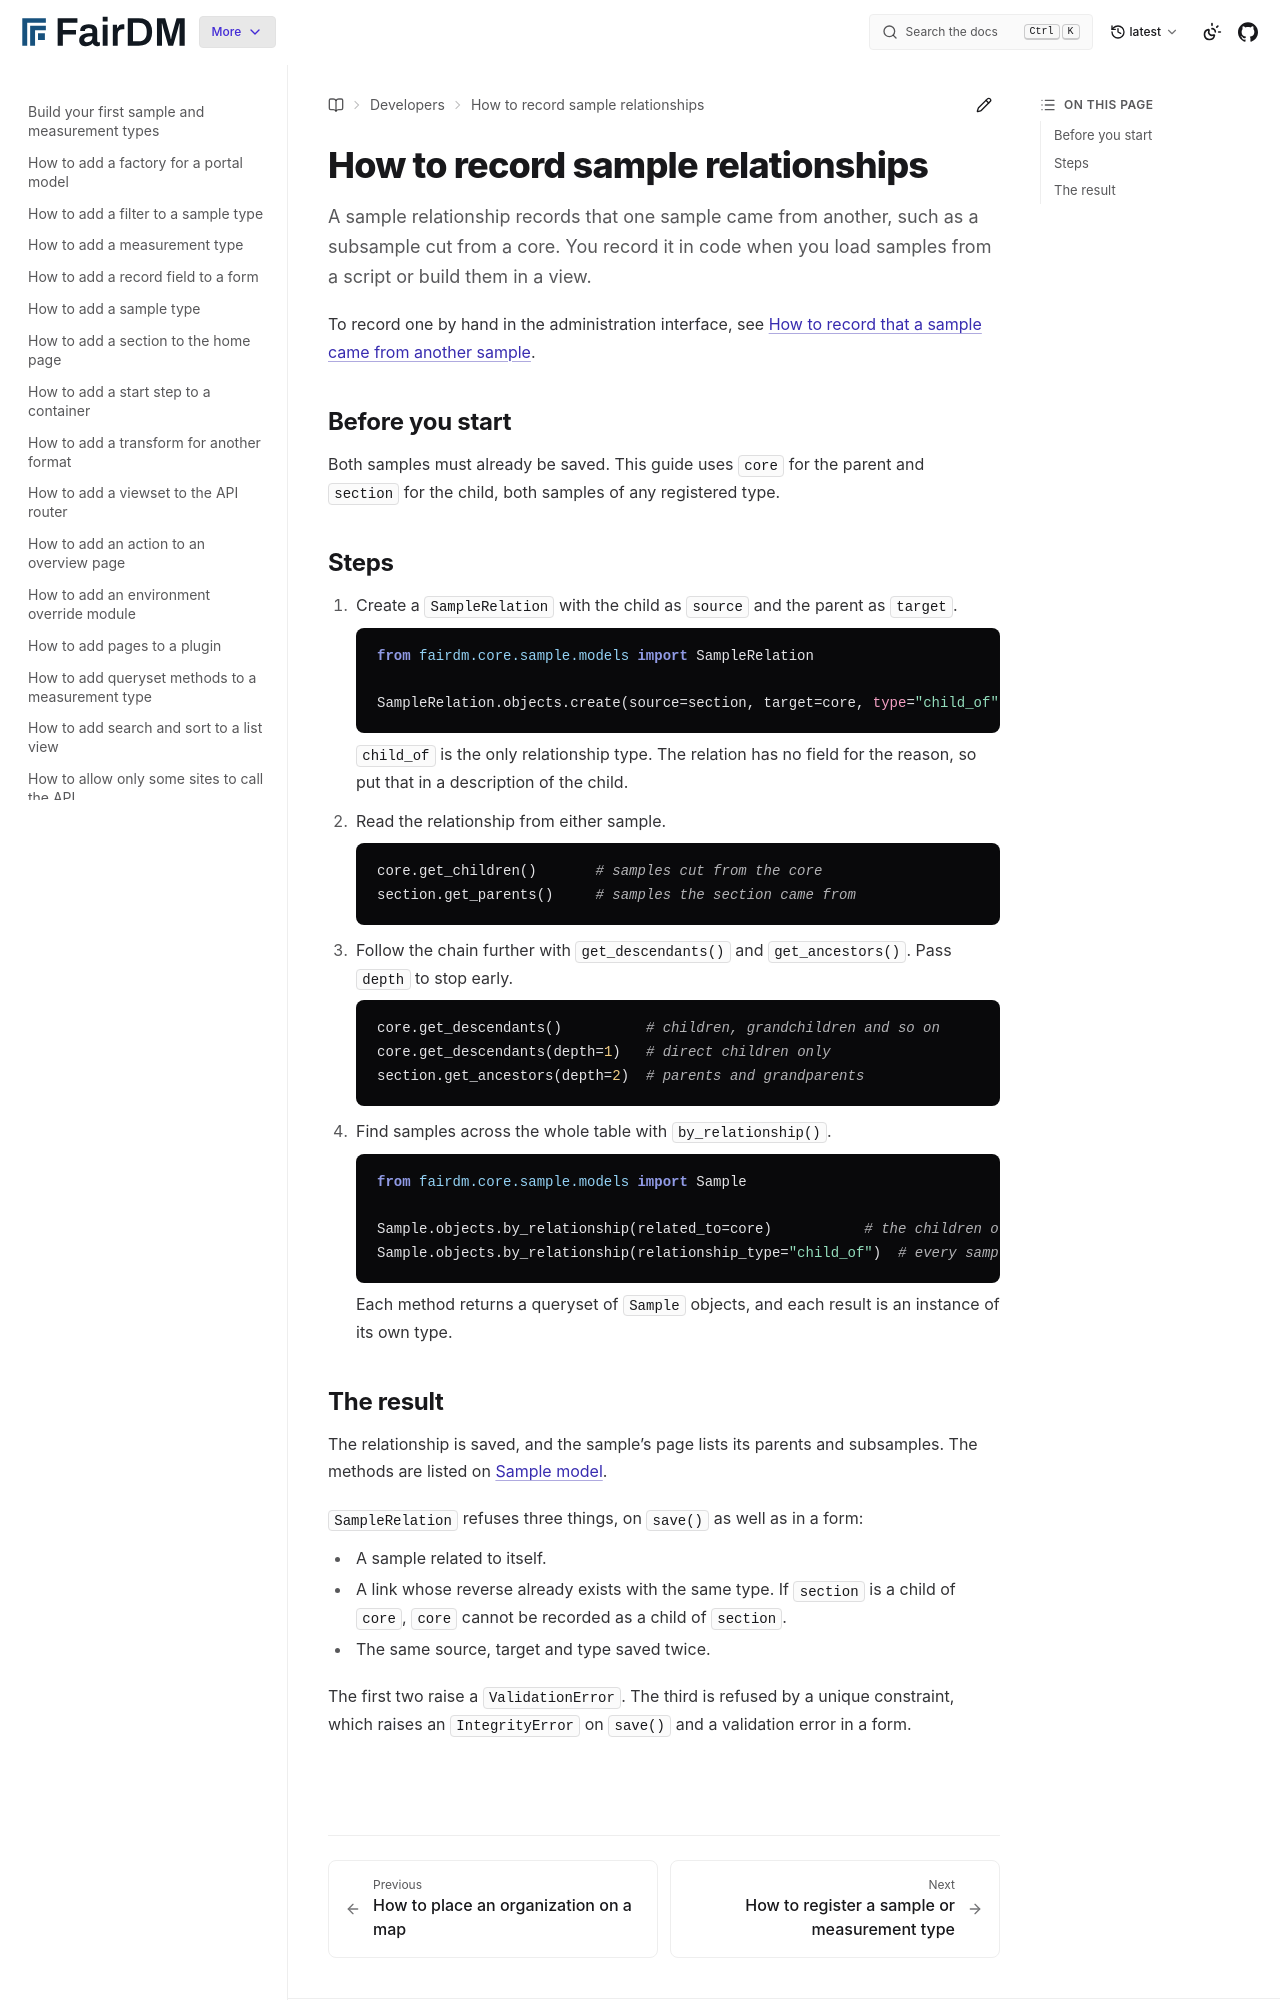

repository: FAIR-DM/fairdm · page: latest/developers/how-to/record-sample-relationships.html · generator: sphinx

# How to record sample relationships

A sample relationship records that one sample came from another, such as a subsample cut from a core. You record it in code when you load samples from a script or build them in a view.

To record one by hand in the administration interface, see [How to record that a sample came from another sample](../../administrators/how-to/record-where-a-sample-came-from.md).

## Before you start

Both samples must already be saved. This guide uses `core` for the parent and `section` for the child, both samples of any registered type.

## Steps

1. Create a `SampleRelation` with the child as `source` and the parent as `target`.

   ```python
   from fairdm.core.sample.models import SampleRelation

   SampleRelation.objects.create(source=section, target=core, type="child_of")
   ```

   `child_of` is the only relationship type. The relation has no field for the reason, so put that in a description of the child.

2. Read the relationship from either sample.

   ```python
   core.get_children()       # samples cut from the core
   section.get_parents()     # samples the section came from
   ```

3. Follow the chain further with `get_descendants()` and `get_ancestors()`. Pass `depth` to stop early.

   ```python
   core.get_descendants()          # children, grandchildren and so on
   core.get_descendants(depth=1)   # direct children only
   section.get_ancestors(depth=2)  # parents and grandparents
   ```

4. Find samples across the whole table with `by_relationship()`.

   ```python
   from fairdm.core.sample.models import Sample

   Sample.objects.by_relationship(related_to=core)           # the children of core
   Sample.objects.by_relationship(relationship_type="child_of")  # every sample in any such relation
   ```

   Each method returns a queryset of `Sample` objects, and each result is an instance of its own type.
